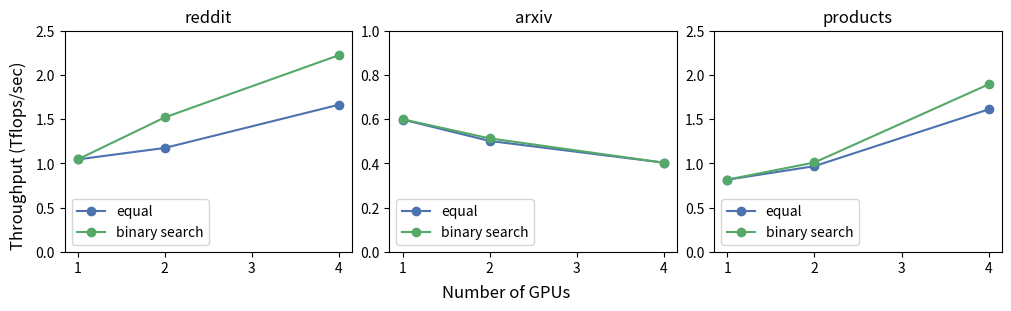

Write Python code to recreate this figure.
import matplotlib.pyplot as plt


plt.style.use("seaborn-v0_8-deep")

fig, ax = plt.subplots(ncols=3, figsize=(10, 3), layout='constrained')

ax[0].plot([1,2,4], [1.0452361514073447,1.1751391443902097,1.6633961376176407], 'o-', label='equal')
ax[0].plot([1,2,4], [1.045271073647946,1.5203397671876089,2.2230969968337897], 'o-', label='binary search')
ax[0].set_title("reddit")
ax[0].set_ylim(0,2.5)
ax[0].legend(loc="lower left")

ax[1].plot([1,2,4], [0.598344028294727,0.5015964157893461,0.4034852272944557], 'o-', label='equal')
ax[1].plot([1,2,4], [0.5997697003775234,0.5133146702073711,0.4034148813341305], 'o-', label='binary search')
ax[1].set_title("arxiv")
ax[1].set_ylim(0,1)
ax[1].legend(loc="lower left")


ax[2].plot([1,2,4], [0.8163594802049566,0.9691842975695945,1.6107960496703988], 'o-', label='equal')
ax[2].plot([1,2,4], [0.8167663527996795,1.0107433536968131,1.8934696840504697], 'o-', label='binary search')
ax[2].set_title("products")
ax[2].set_ylim(0,2.5)
ax[2].legend(loc="lower left")


fig.supxlabel("Number of GPUs")
fig.supylabel("Throughput (Tflops/sec)")
plt.savefig("./figure3.pdf", dpi=300)

